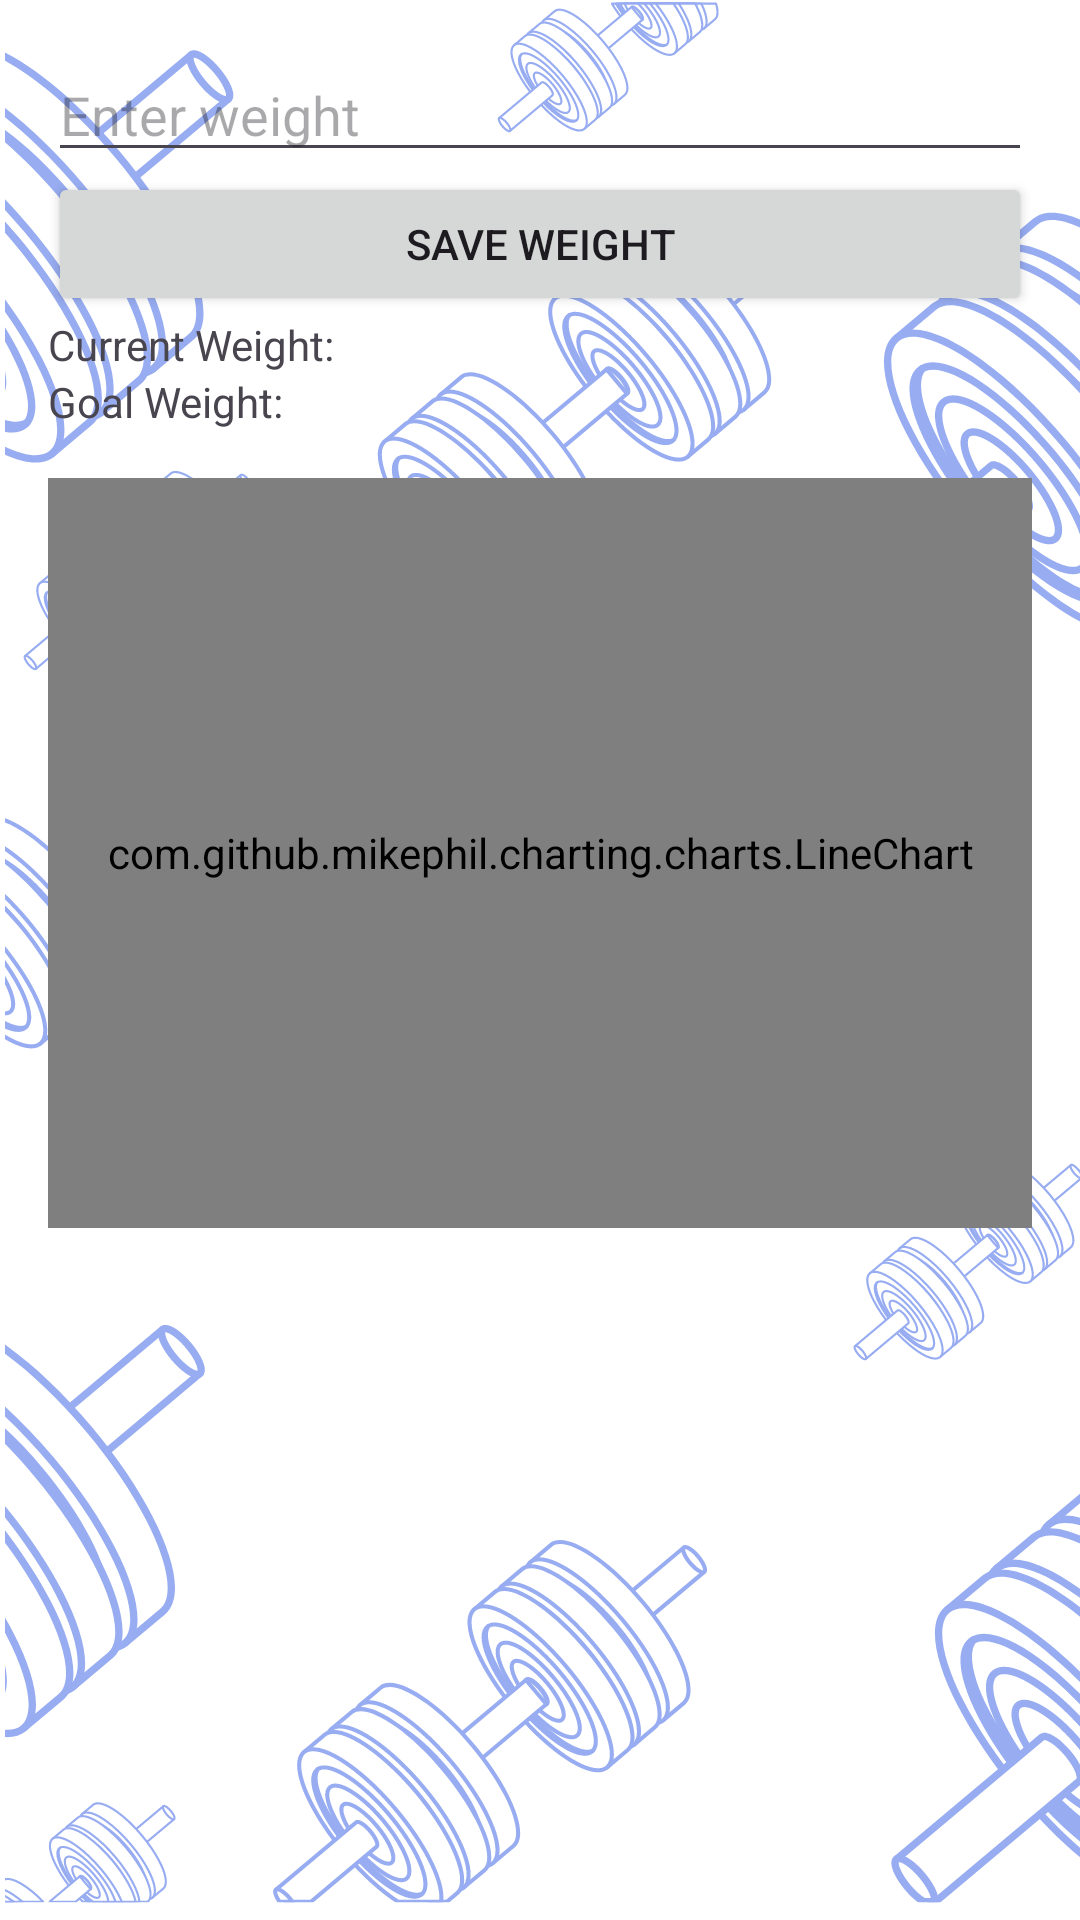

Here is an Android app screen rendered from its layout file. Give the layout XML and the strings, colors and styles it references.
<!-- AndroidManifest.xml: application theme Theme.FitTrack -->
<!-- res/layout/fragment_goals.xml -->
<LinearLayout
    xmlns:android="http://schemas.android.com/apk/res/android"
    android:layout_width="match_parent"
    android:layout_height="match_parent"
    android:orientation="vertical"
    android:padding="16dp">

    <EditText
        android:id="@+id/weightInput"
        android:layout_width="match_parent"
        android:layout_height="wrap_content"
        android:hint="Enter weight" />

    <Button
        android:id="@+id/saveWeightButton"
        android:layout_width="match_parent"
        android:layout_height="wrap_content"
        android:text="Save Weight" />

    <TextView
        android:id="@+id/currentWeightTextView"
        android:layout_width="wrap_content"
        android:layout_height="wrap_content"
        android:text="Current Weight: " />

    <TextView
        android:id="@+id/goalWeightTextView"
        android:layout_width="wrap_content"
        android:layout_height="wrap_content"
        android:text="Goal Weight: " />

    <com.github.mikephil.charting.charts.LineChart
        android:id="@+id/weightChart"
        android:layout_width="match_parent"
        android:layout_height="250dp"
        android:layout_marginTop="16dp" />

    <androidx.recyclerview.widget.RecyclerView
        android:id="@+id/weightEntriesRecyclerView"
        android:layout_width="match_parent"
        android:layout_height="wrap_content"
        android:layout_marginTop="16dp" />

</LinearLayout>
<!-- resources referenced by this layout -->
<resources>
  <style name="Theme.FitTrack" parent="Base.Theme.FitTrack">
          
          <item name="colorPrimary">@color/colorPrimary</item>
          <item name="colorPrimaryVariant">@color/colorPrimaryVariant</item>
          <item name="colorOnPrimary">@android:color/black</item>
  
          
          <item name="colorSecondary">@color/colorSecondary</item>
          <item name="colorSecondaryVariant">@android:color/black</item>
          <item name="colorOnSecondary">@color/colorOnSecondary</item>
  
          
          <item name="colorOnBackground">@color/colorOnBackground</item>
  
          
          <item name="colorSurface">@android:color/black</item>
          <item name="colorOnSurface">@color/colorOnBackground</item>
  
          
          <item name="colorError">#B00020</item>
          <item name="colorOnError">#FFFFFF</item>
      </style>
  <style name="Base.Theme.FitTrack" parent="Theme.Material3.DayNight.NoActionBar">
          <item name="android:windowBackground">@drawable/background</item> 
      </style>
  <color name="colorPrimary">#6a8af8</color>
  <color name="colorPrimaryVariant">#4a6ab0</color>
  <color name="colorSecondary">#97acf1</color>
  <color name="colorOnSecondary">#000000</color>
  <color name="colorOnBackground">#000000</color>
  <!-- drawable background: png bitmap (drawable, 373039 bytes) -->
</resources>
